Run: headless pygame with SDL's dummy video driver; simulated clock (each Clock.tick advances the game by its frame time, no real sleeping); random seed 0; keys injected as events and as key.get_pressed() state; no mouse input.
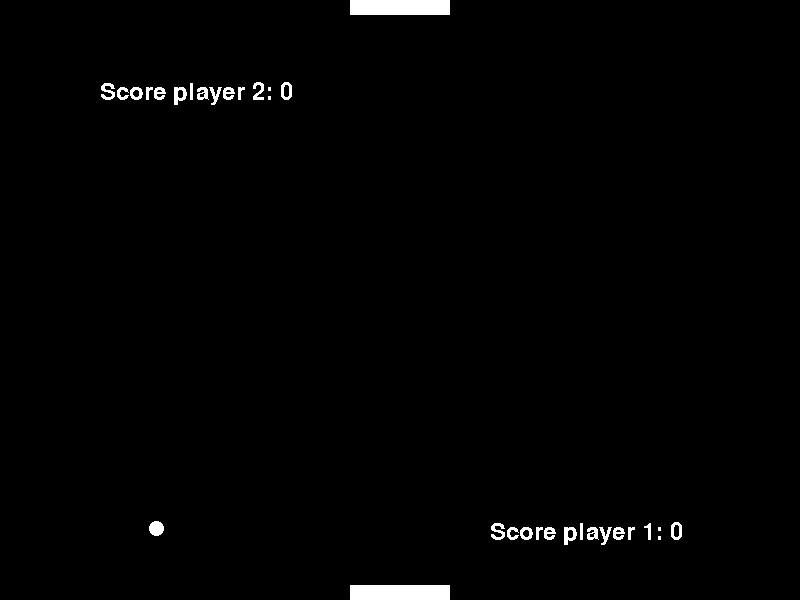
Frame 1 of 4 · flips 1–60 · no input
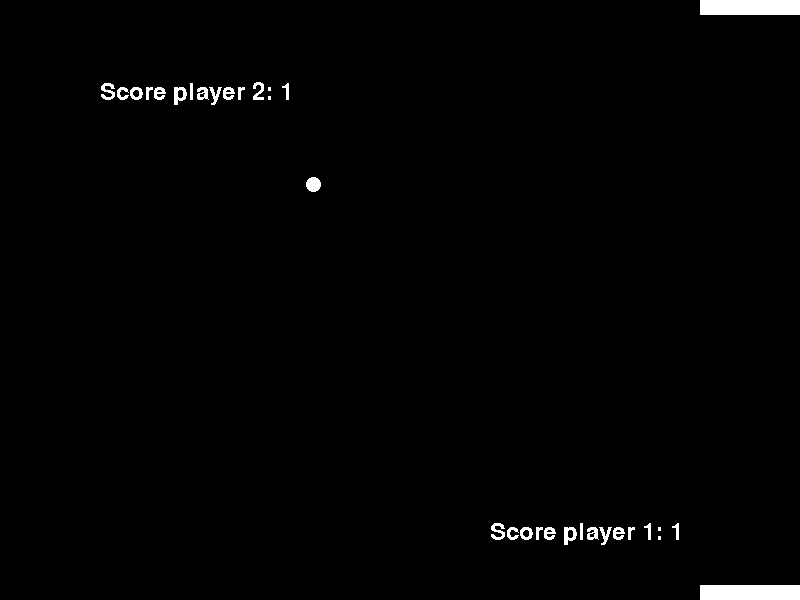
Frame 2 of 4 · flips 61–180 · tapped SPACE, RETURN · held RIGHT (→), D
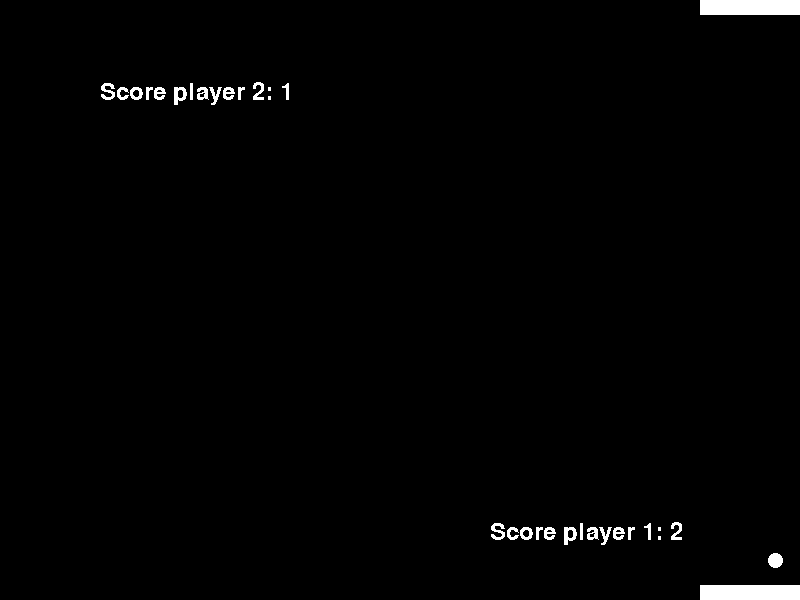
Frame 3 of 4 · flips 181–300 · held DOWN (↓), S
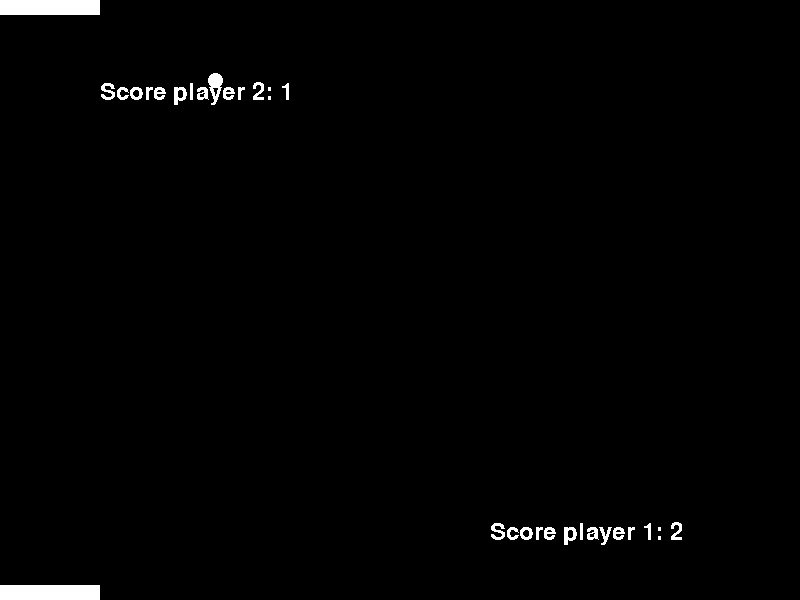
Frame 4 of 4 · flips 301–420 · held LEFT (←), A, UP (↑), W

The pygame program that drew these frames:

import pygame
import random
import os

# INIT Pygame
pygame.init()

#INIT
WIDTH, HEIGHT = 800, 600
BALL_SIZE = 15
FPS = 60
clock = pygame.time.Clock()
font = pygame.font.Font(None, 36)
score1 = 0
score2 = 0
#COLORS
WHITE = (255, 255, 255)
BLACK = (0, 0, 0)
RED = (255, 0, 0)
#END INIT

# Создание окна
screen = pygame.display.set_mode((WIDTH, HEIGHT))
pygame.display.set_caption("Пинг-Понг")
clock = pygame.time.Clock()

#OBJ
player = pygame.Rect(WIDTH//2 - 50, HEIGHT-15, 100, 15)
player2 = pygame.Rect(WIDTH//2 - 50, 0, 100, 15)
ball = pygame.Rect(WIDTH//2 - 15, HEIGHT//2 - 15, 15, 15)

#SPEEDS
player_speed = 0
player2_speed = 0
ball_speed_x = random.randint(1, 5) * random.choice((1, -1))
ball_speed_y = 4 * random.choice((1, -1))


def reset_ball():
    ball.center = (WIDTH // 2, HEIGHT // 2)
    return random.randint(1, 5) * random.choice((1, -1)), 4 * random.choice((1, -1))

def move_ball():
    global ball_speed_x, ball_speed_y, score1, score2
    ball.x += ball_speed_x
    ball.y += ball_speed_y

    if ball.left < 0 or ball.right > WIDTH:
        ball_speed_x *= -1

    if ball.colliderect(player):
        ball_speed_y *= -1

    if ball.colliderect(player2):
        ball_speed_y *= -1

    if ball.top < 0:
        ball_speed_x, ball_speed_y = reset_ball()
        score1 += 1

    if ball.bottom > HEIGHT:
        ball_speed_x, ball_speed_y = reset_ball()
        score2 += 1

def move_player():
    player.x += player_speed
    if player.left <= 0:
        player.left = 0
    if player.right >= WIDTH:
        player.right = WIDTH

def move_player2():
    player2.x += player2_speed
    if player2.left <= 0:
        player2.left = 0
    if player2.right >= WIDTH:
        player2.right = WIDTH

running = True
while running:
    for event in pygame.event.get():
        if event.type == pygame.QUIT:
            running = False

        if event.type == pygame.KEYDOWN:
            if event.key == pygame.K_RIGHT:
                player_speed = 7
            if event.key == pygame.K_LEFT:
                player_speed = -7
            if event.key == pygame.K_a:
                player2_speed = -7
            if event.key == pygame.K_d:
                player2_speed = 7

        if event.type == pygame.KEYUP:
            if event.key == pygame.K_RIGHT or event.key == pygame.K_LEFT:
                player_speed = 0
            if event.key == pygame.K_a or event.key == pygame.K_d:
                player2_speed = 0

    #DRAWING
    screen.fill(BLACK)
    pygame.draw.rect(screen, WHITE, player)
    pygame.draw.rect(screen, WHITE, player2)
    pygame.draw.ellipse(screen, WHITE, ball)
    player1_score_text = font.render(f"Score player 1: {score1}", False, WHITE)
    screen.blit(player1_score_text, (WIDTH - 310, HEIGHT - 80))
    player2_score_text = font.render(f"Score player 2: {score2}", False, WHITE)
    screen.blit(player2_score_text, (100, 80))

    #GAME PROCESS
    move_ball()
    move_player()
    move_player2()

    #UPDTING
    pygame.display.flip()
    clock.tick(FPS)
pygame.quit()
